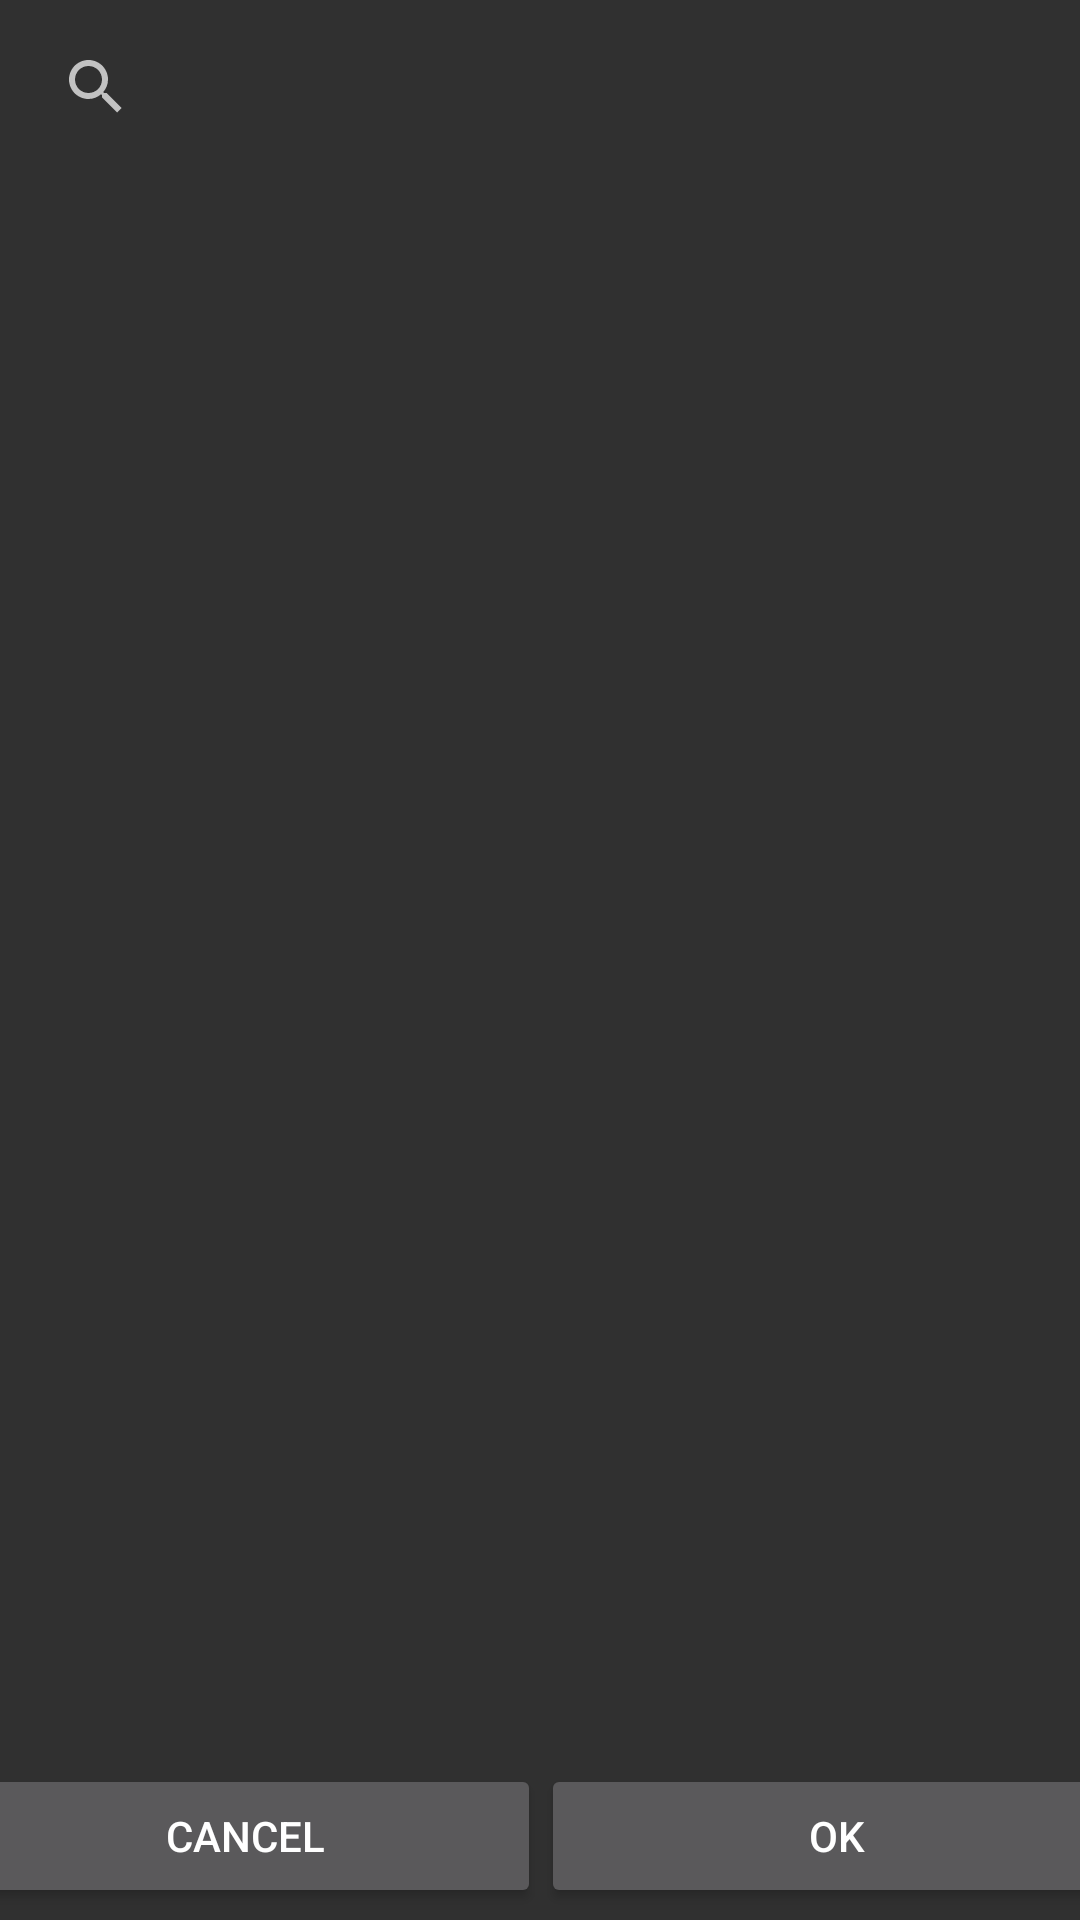

Produce the Android XML layout that renders to this screen, including the resource entries it uses.
<!-- AndroidManifest.xml: application theme AppTheme -->
<!-- res/layout/activity_select_teams.xml -->
<?xml version="1.0" encoding="utf-8"?>
<android.support.constraint.ConstraintLayout
        xmlns:android="http://schemas.android.com/apk/res/android"
        xmlns:tools="http://schemas.android.com/tools"
        xmlns:app="http://schemas.android.com/apk/res-auto"
        android:layout_width="match_parent"
        android:layout_height="match_parent"
        tools:context=".activities.SelectTeamsActivity">

    <SearchView
            android:layout_width="0dp"
            android:layout_height="42dp"
            android:layout_marginTop="8dp"
            app:layout_constraintTop_toTopOf="parent"
            android:id="@+id/search_view"
            app:layout_constraintStart_toStartOf="parent"
            android:layout_marginStart="8dp"
            app:layout_constraintEnd_toEndOf="parent"
            android:layout_marginEnd="8dp"/>

    <ListView
            android:layout_width="0dp"
            android:layout_height="0dp"
            android:id="@+id/tournament_team_checked_list"
            android:layout_marginTop="8dp"
            app:layout_constraintTop_toBottomOf="@+id/search_view"
            app:layout_constraintStart_toStartOf="parent"
            app:layout_constraintHorizontal_bias="0.5"
            app:layout_constraintEnd_toEndOf="parent"
            app:layout_constraintBottom_toBottomOf="parent"
            android:layout_marginBottom="60dp"/>

    <LinearLayout
            android:orientation="horizontal"
            android:layout_width="395dp"
            android:layout_height="50dp"
            android:id="@+id/bottom_linear_layout"
            android:layout_marginTop="8dp"
            app:layout_constraintTop_toBottomOf="@+id/tournament_team_checked_list"
            app:layout_constraintStart_toStartOf="parent"
            app:layout_constraintHorizontal_bias="0.5"
            app:layout_constraintEnd_toEndOf="parent">

        <Button
                android:text="@string/cancel"
                android:layout_height="wrap_content"
                android:layout_width="0px"
                android:layout_weight="1"
                android:id="@+id/cancel_button"/>

        <Button
                android:text="@string/ok"
                android:layout_width="0px"
                android:layout_height="wrap_content"
                android:layout_weight="1"
                android:id="@+id/ok_button"/>

    </LinearLayout>

</android.support.constraint.ConstraintLayout>
<!-- resources referenced by this layout -->
<resources>
  <string name="cancel">Cancel</string>
  <string name="ok">OK</string>
  <style name="AppTheme" parent="Theme.AppCompat">
          
          <item name="colorPrimary">@color/colorPrimary</item>
          <item name="colorPrimaryDark">@color/colorPrimaryDark</item>
          <item name="colorAccent">@color/colorAccent</item>
          
          
          <item name="android:button">@style/Button</item>
          <item name="android:divider">@color/listDivider</item>
  
          
      </style>
  <color name="colorPrimary">#212121</color>
  <color name="colorPrimaryDark">#000000</color>
  <color name="colorAccent">#177E31</color>
  <style name="Button" parent="@android:style/Widget.Button">
          <item name="android:background">@color/colorButton</item>
      </style>
  <color name="listDivider">#666666</color>
  <color name="colorButton">#177E31</color>
</resources>
